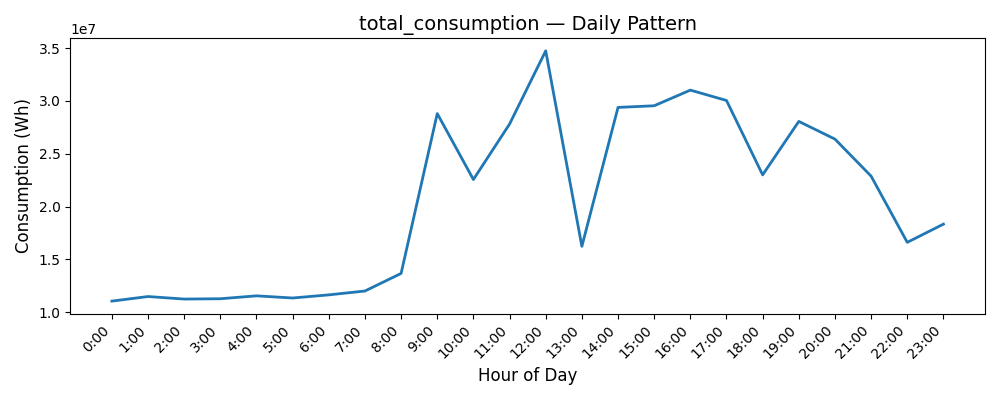

The file beside this chart, header and first rows:
Date, Consumption (Wh)
0, 11039415
1, 11472736
2, 11234239
3, 11263377
4, 11538505
5, 11334113
6, 11631143
7, 11996496
8, 13662959
9, 28807398
10, 22560502
11, 27815296
12, 34750697
13, 16230651
14, 29392478
15, 29547181
16, 31030062
17, 30048228
18, 23000174
19, 28064956
20, 26389345
21, 22879744
22, 16607359
23, 18332310
